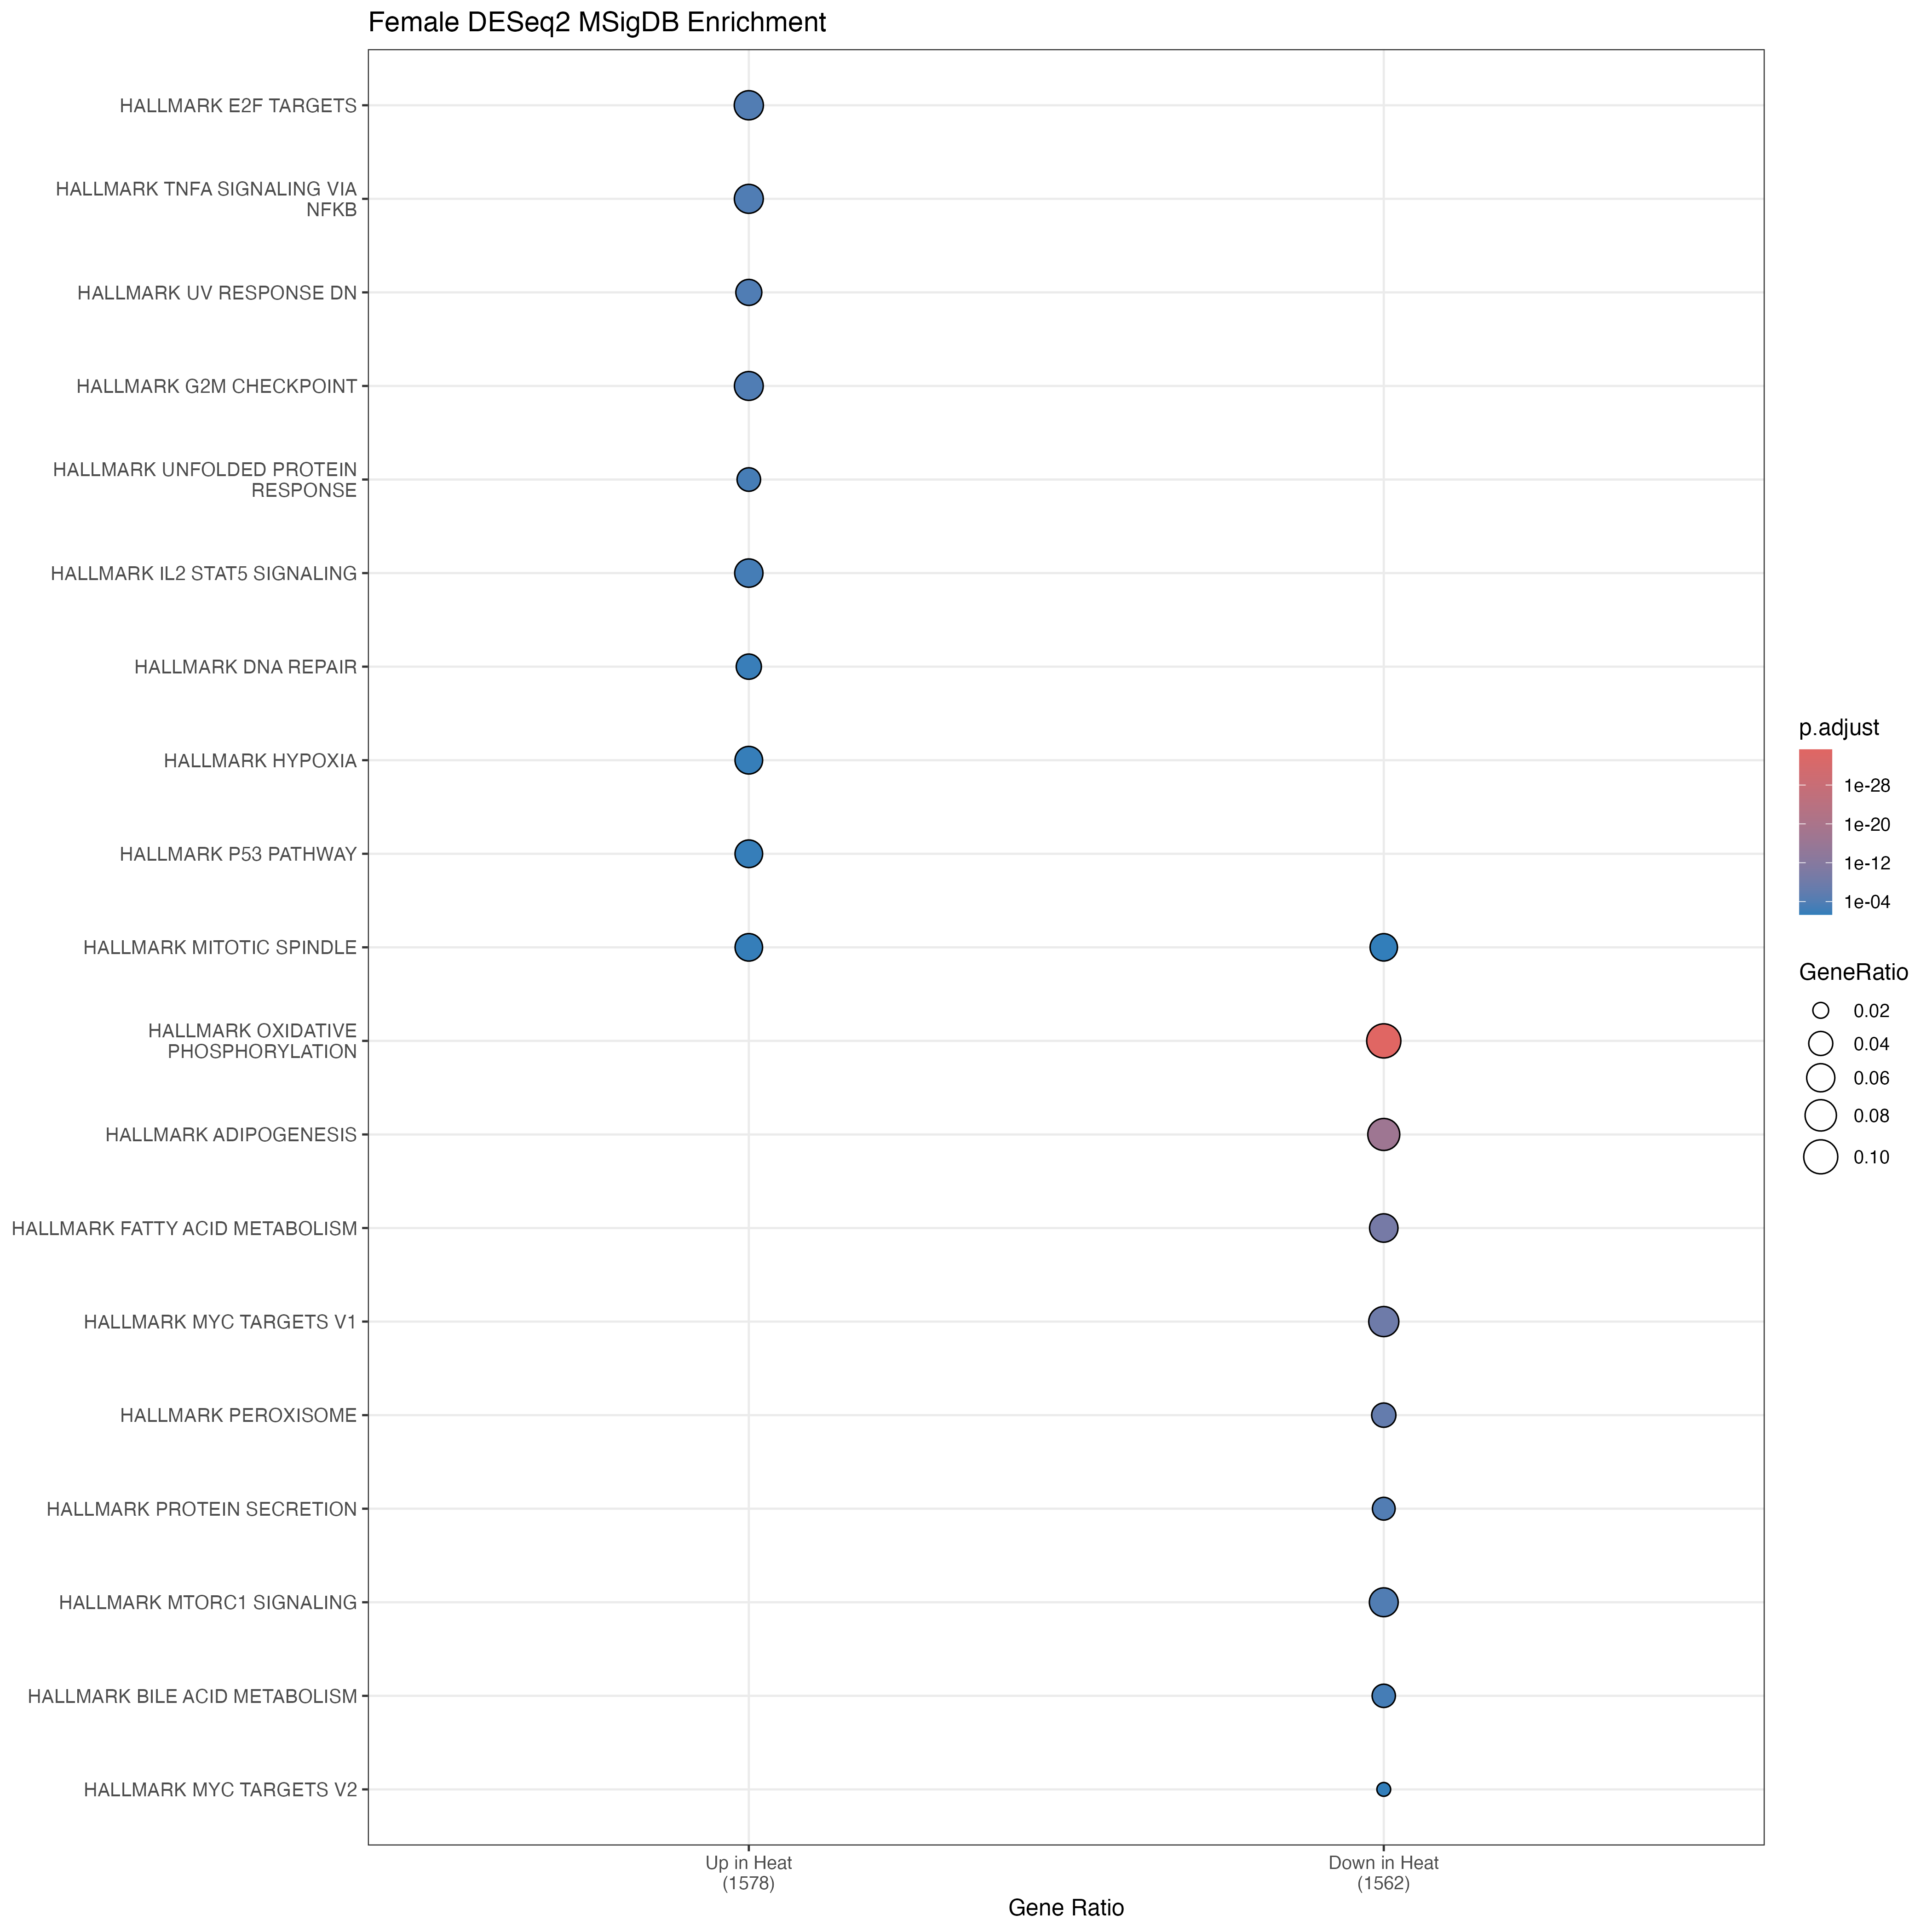

Data behind this chart, as committed beside it:
Cluster, ID, Description, GeneRatio, BgRatio, RichFactor, FoldEnrichment, zScore, pvalue, p.adjust, qvalue, geneID, Count
activated, HALLMARK_E2F_TARGETS, HALLMARK_E2F_TARGETS, 104/1578, 200/4384, 0.52, 1.445, 4.827, 1.60081938589064e-06, 8.00409692945319e-05, 8.00409692945319e-05, DEPDC1/RFC2/CKS1B/CDKN2C/DUT/TK1/DCLRE1B…, 104
activated, HALLMARK_TNFA_SIGNALING_VIA_NFKB, HALLMARK_TNFA_SIGNALING_VIA_NFKB, 102/1578, 200/4384, 0.51, 1.417, 4.525, 6.33203501256422e-06, 0.0001527, 0.0001527, NFIL3/IER3/EIF1/NINJ1/MAFF/VEGFA/RNF19B/…, 102
activated, HALLMARK_UV_RESPONSE_DN, HALLMARK_UV_RESPONSE_DN, 77/1578, 144/4384, 0.5347, 1.486, 4.443, 1.00549402071169e-05, 0.0001527, 0.0001527, NIPBL/DAB2/NOTCH2/PRKCE/PTPRM/CDON/PLCB4…, 77
activated, HALLMARK_G2M_CHECKPOINT, HALLMARK_G2M_CHECKPOINT, 101/1578, 200/4384, 0.505, 1.403, 4.374, 1.22180216943356e-05, 0.0001527, 0.0001527, CKS1B/TNPO2/NOTCH2/TPX2/CDKN2C/SUV39H1/N…, 101
activated, HALLMARK_UNFOLDED_PROTEIN_RESPONSE, HALLMARK_UNFOLDED_PROTEIN_RESPONSE, 60/1578, 113/4384, 0.531, 1.475, 3.837, 0.0001251, 0.001251, 0.001251, EIF2AK3/MTREX/CKS1B/VEGFA/RRP9/SRPRA/DNA…, 60
activated, HALLMARK_IL2_STAT5_SIGNALING, HALLMARK_IL2_STAT5_SIGNALING, 96/1578, 199/4384, 0.4824, 1.34, 3.683, 0.0001924, 0.001603, 0.001603, NFIL3/IRF4/IRF8/MAFF/CISH/BCL2L1/NFKBIZ/…, 96
activated, HALLMARK_DNA_REPAIR, HALLMARK_DNA_REPAIR, 71/1578, 150/4384, 0.4733, 1.315, 2.944, 0.002431, 0.01737, 0.01737, XPC/RRM2B/RFC2/POLR2C/DUT/GTF2H1/ADA/POL…, 71
activated, HALLMARK_HYPOXIA, HALLMARK_HYPOXIA, 90/1578, 200/4384, 0.45, 1.25, 2.716, 0.004532, 0.02518, 0.02518, NFIL3/IER3/MXI1/MAFF/DCN/BNIP3L/VEGFA/PD…, 90
activated, HALLMARK_P53_PATHWAY, HALLMARK_P53_PATHWAY, 90/1578, 200/4384, 0.45, 1.25, 2.716, 0.004532, 0.02518, 0.02518, ZMAT3/XPC/IER3/CSRNP2/NINJ1/RNF19B/RAP2B…, 90
activated, HALLMARK_MITOTIC_SPINDLE, HALLMARK_MITOTIC_SPINDLE, 89/1578, 199/4384, 0.4472, 1.243, 2.625, 0.005846, 0.02923, 0.02923, ARL8A/NOTCH2/CLIP2/TPX2/PKD2/FBXO5/DST/M…, 89
suppressed, HALLMARK_OXIDATIVE_PHOSPHORYLATION, HALLMARK_OXIDATIVE_PHOSPHORYLATION, 158/1562, 200/4384, 0.79, 2.217, 13.11, 9.82167881278182e-38, 4.91083940639091e-36, 4.91083940639091e-36, HADHB/MRPS11/ATP5PB/COX7C/COX6B1/ECHS1/D…, 158
suppressed, HALLMARK_ADIPOGENESIS, HALLMARK_ADIPOGENESIS, 132/1562, 200/4384, 0.66, 1.852, 9.179, 3.89423907070749e-19, 9.73559767676872e-18, 9.73559767676872e-18, HADH/ACLY/SSPN/SCARB1/ITSN1/COQ9/ECHS1/D…, 132
suppressed, HALLMARK_FATTY_ACID_METABOLISM, HALLMARK_FATTY_ACID_METABOLISM, 96/1562, 158/4384, 0.6076, 1.705, 6.717, 5.237664702541e-11, 8.72944117090167e-10, 8.72944117090167e-10, HADH/HADHB/HMGCS2/ECHS1/DECR1/GPD2/ADIPO…, 96
suppressed, HALLMARK_MYC_TARGETS_V1, HALLMARK_MYC_TARGETS_V1, 112/1562, 200/4384, 0.56, 1.572, 6.157, 1.45565640288218e-09, 1.81957050360272e-08, 1.81957050360272e-08, TRIM28/PSMC4/HNRNPA3/IARS1/SNRPG/FAM120A…, 112
suppressed, HALLMARK_PEROXISOME, HALLMARK_PEROXISOME, 64/1562, 104/4384, 0.6154, 1.727, 5.583, 4.76087799235652e-08, 4.76087799235652e-07, 4.76087799235652e-07, IDE/SIAH1/ABCD2/ERCC1/CDK7/PEX13/ERCC3/R…, 64
suppressed, HALLMARK_PROTEIN_SECRETION, HALLMARK_PROTEIN_SECRETION, 55/1562, 96/4384, 0.5729, 1.608, 4.481, 9.92416626306257e-06, 8.27013855255214e-05, 8.27013855255215e-05, AP2M1/SSPN/VAMP4/DNM1L/SEC22B/AP3S1/RER1…, 55
suppressed, HALLMARK_MTORC1_SIGNALING, HALLMARK_MTORC1_SIGNALING, 100/1562, 200/4384, 0.5, 1.403, 4.343, 1.41328323931734e-05, 0.0001009, 0.0001009, ACLY/PSMC4/WARS1/SCD/FKBP2/PSMB5/IGFBP5/…, 100
suppressed, HALLMARK_BILE_ACID_METABOLISM, HALLMARK_BILE_ACID_METABOLISM, 58/1562, 112/4384, 0.5179, 1.453, 3.616, 0.0002849, 0.001781, 0.001781, SLC27A5/PECR/AGXT/FDXR/NEDD4/ABCD2/GNMT/…, 58
suppressed, HALLMARK_MYC_TARGETS_V2, HALLMARK_MYC_TARGETS_V2, 30/1562, 58/4384, 0.5172, 1.452, 2.576, 0.008327, 0.04626, 0.04626, TCOF1/PHB1/AIMP2/PES1/MPHOSPH10/RRP12/TF…, 30
suppressed, HALLMARK_MITOTIC_SPINDLE, HALLMARK_MITOTIC_SPINDLE, 87/1562, 199/4384, 0.4372, 1.227, 2.438, 0.009698, 0.04849, 0.04849, DLG1/FGD6/ITSN1/GEMIN4/DYNLL2/SORBS2/TUB…, 87
